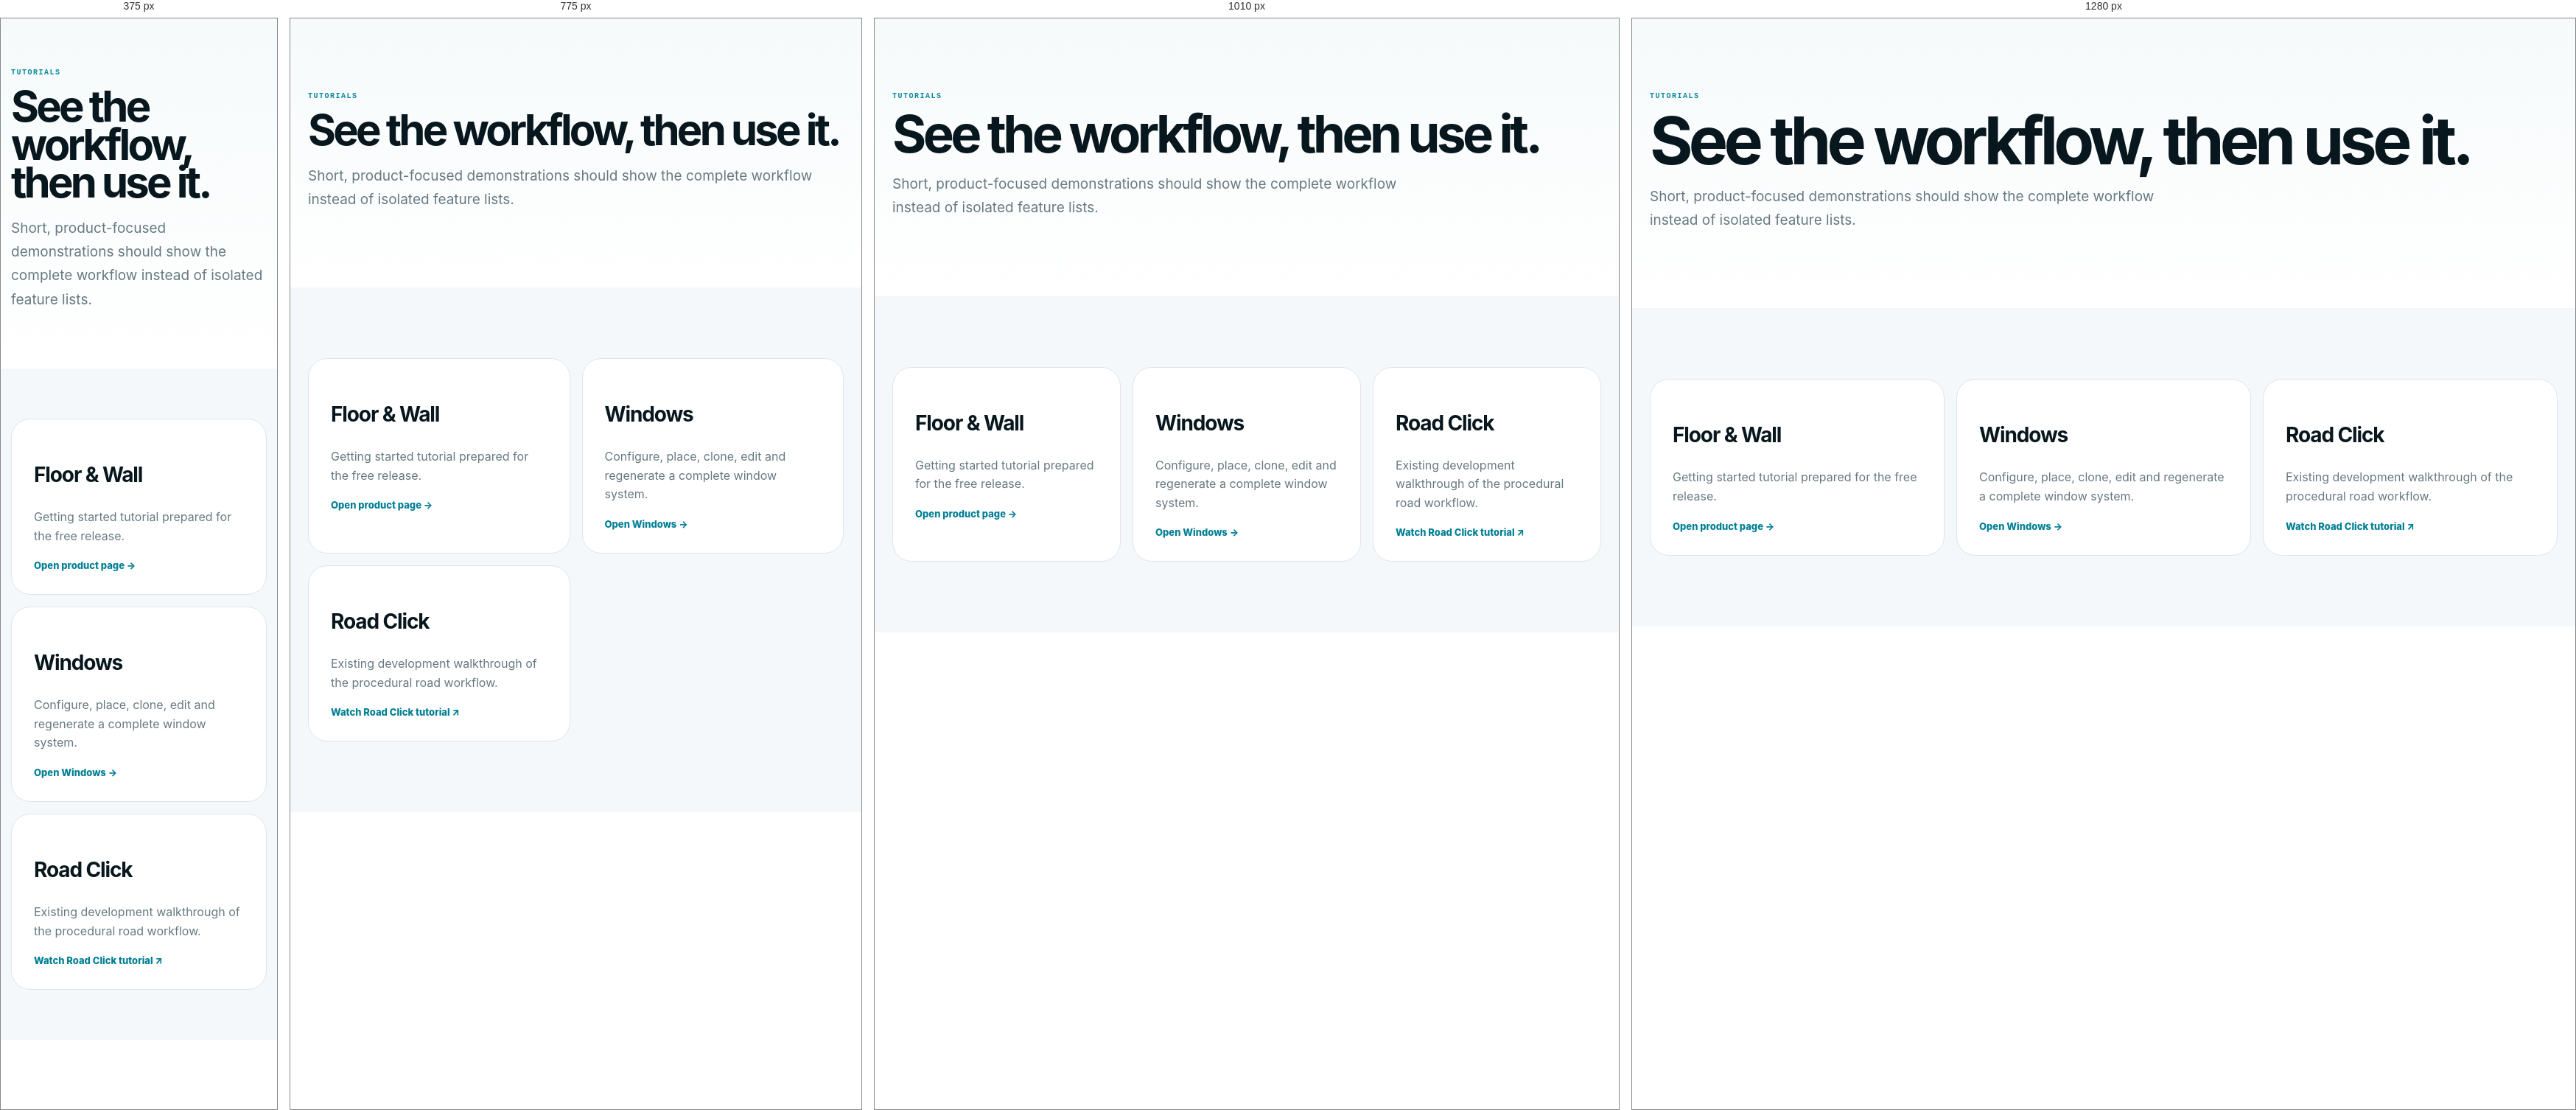
Rendered at 375 px, 775 px, 1010 px and 1280 px, left to right.

<!-- file: tutorials.html -->
<!doctype html><html lang="en"><head><meta charset="utf-8"><meta name="viewport" content="width=device-width,initial-scale=1"><title>Tutorials — Structura Tools</title><meta name="description" content="Structura Tools SketchUp tutorials and workflow demonstrations."><link rel="icon" href="/assets/structura-logo-final.png"><link rel="stylesheet" href="/ecosystem.css"></head><body data-page="learn"><div data-site-header></div><main>
<section class="inner-hero"><div class="wrap"><div class="kicker">Tutorials</div><h1>See the workflow, then use it.</h1><p class="lead">Short, product-focused demonstrations should show the complete workflow instead of isolated feature lists.</p></div></section>
<section class="section soft"><div class="wrap"><div class="resource-grid">
<article class="resource-card"><h3>Floor &amp; Wall</h3><p>Getting started tutorial prepared for the free release.</p><a href="/floor-wall">Open product page →</a></article>
<article class="resource-card"><h3>Windows</h3><p>Configure, place, clone, edit and regenerate a complete window system.</p><a href="/windows">Open Windows →</a></article>
<article class="resource-card"><h3>Road Click</h3><p>Existing development walkthrough of the procedural road workflow.</p><a href="https://youtu.be/zhO0Ya7bJ1g" target="_blank" rel="noopener">Watch Road Click tutorial ↗</a></article>
</div></div></section>
</main><div data-site-footer></div><script src="/site-shell.js" defer></script><script src="/site-i18n.js" defer></script><script src="/site-i18n-nav-fix.js" defer></script></body></html>

/* @media block from ecosystem.css */
@media(max-width:1120px){
  .site-nav-inner{gap:18px}.site-links{gap:18px}.site-brand{font-size:15px}.site-brand img{width:56px;height:56px;flex-basis:56px}
  .eco-hero-inner,.inner-grid,.spotlight,.spotlight.reverse{grid-template-columns:1fr}
  .hero-collage{min-height:440px}.product-mosaic{grid-template-columns:1fr 1fr;grid-template-rows:auto}.product-card.featured{grid-column:1/3;grid-row:auto}.product-mosaic>.product-card:nth-child(n){grid-column:auto;grid-row:auto}
  .pillar-grid{grid-template-columns:repeat(3,1fr)}.workflow-strip{grid-template-columns:1fr 1fr}.spotlight.reverse .spotlight-visual,.spotlight.reverse .spotlight-copy{order:initial}
  .footer-grid{grid-template-columns:1.4fr 1fr 1fr}
}

/* @media block from ecosystem.css */
@media(max-width:900px){
  .site-nav-inner{height:82px}.site-links{display:none}.site-brand img{width:52px;height:52px;flex-basis:52px}.lang-nav{margin-left:auto!important}.site-cta{display:none}
  .eco-hero-inner{padding:62px 0;min-height:auto}.section-head{grid-template-columns:1fr;gap:18px}.pillar-grid{grid-template-columns:1fr 1fr}
  .future-grid,.advanced-grid,.resource-grid,.catalog-grid,.detail-grid{grid-template-columns:1fr 1fr}.footer-grid{grid-template-columns:1fr 1fr}
}

/* @media block from ecosystem.css */
@media(max-width:650px){
  .wrap{width:min(var(--st-max),calc(100% - 28px))}.site-nav-inner{height:76px}.site-brand{font-size:13px;gap:9px}.site-brand img{width:46px;height:46px;flex-basis:46px}.lang-nav{display:none!important}
  .display{font-size:54px}.eco-hero-copy{font-size:17px}.hero-collage{min-height:360px}.hero-tile.floor{width:160px;height:160px}.hero-tile.windows{width:180px;height:180px}.hero-tile.road{width:145px;height:145px}.hero-tile.buildings{width:130px;height:130px;left:35px}.hero-product-name{font-size:11px}.hero-tile.windows .hero-product-name{font-size:12px}.hero-micro{display:none}
  .section{padding:68px 0}.product-mosaic{grid-template-columns:1fr}.product-mosaic>.product-card:nth-child(n){grid-column:auto;grid-row:auto}.product-card.featured{grid-column:auto}.pillar-grid,.workflow-strip,.workflow-proof,.future-grid,.advanced-grid,.resource-grid,.catalog-grid,.detail-grid,.link-list{grid-template-columns:1fr}
  .spotlight{gap:34px}.spotlight-visual{min-height:340px}.spotlight-copy ul{grid-template-columns:1fr}.final-cta-card{display:block;padding:36px 28px}.final-cta-card .btn-primary{margin-top:24px}.footer-grid{grid-template-columns:1fr 1fr}.footer-bottom{display:block}.inner-hero{padding:68px 0 58px}.inner-visual{min-height:330px}.compat-row{grid-template-columns:1fr;gap:6px}
}